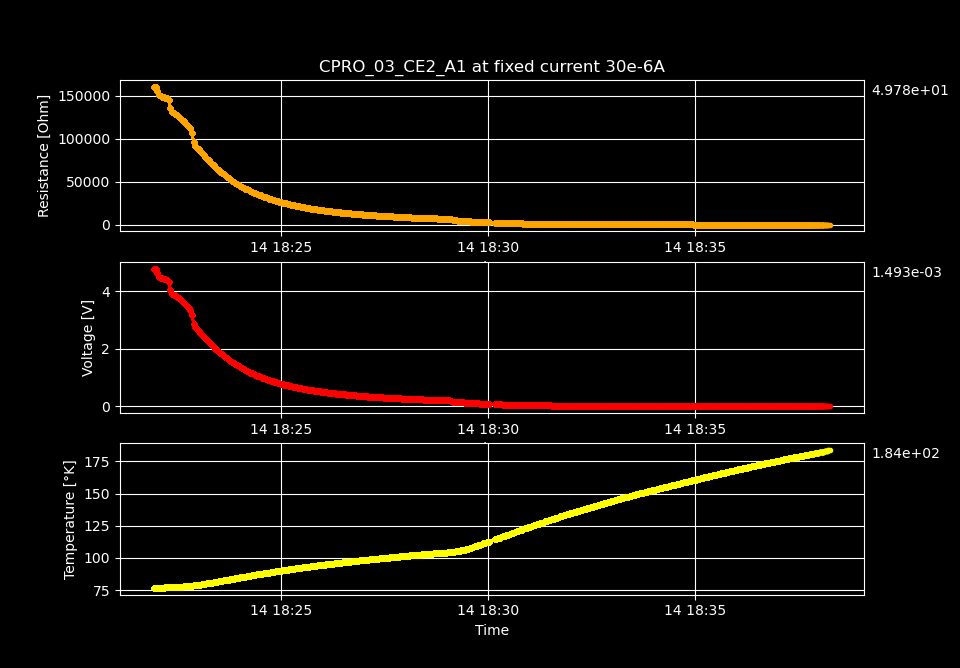

The file beside this chart, header and first rows:
Temperature [K], Voltage [V], Resistance [𝛀], Current Source [A], Electric Field [V/cm], Restivity [𝛀 cm], Current Density [A/cm2]
76.86, 4.796, 159854, 3e-05, 284.3, 162507, 0.001749
76.86, 4.793, 159769, 3e-05, 284.1, 162421, 0.001749
76.86, 4.65, 155011, 3e-05, 275.7, 157584, 0.001749
76.86, 4.503, 150101, 3e-05, 266.9, 152592, 0.001749
76.87, 4.471, 149043, 3e-05, 265, 151517, 0.001749
76.9, 4.46, 148655, 3e-05, 264.4, 151122, 0.001749
76.96, 4.446, 148189, 3e-05, 263.5, 150649, 0.001749
77, 4.43, 147660, 3e-05, 262.6, 150111, 0.001749
77.05, 4.41, 147009, 3e-05, 261.4, 149449, 0.001749
77.09, 4.341, 144716, 3e-05, 257.3, 147118, 0.001749
77.13, 4.059, 135313, 3e-05, 240.6, 137559, 0.001749
77.19, 3.92, 130655, 3e-05, 232.3, 132824, 0.001749
77.27, 3.886, 129521, 3e-05, 230.3, 131671, 0.001749
77.34, 3.872, 129058, 3e-05, 229.5, 131200, 0.001749
77.42, 3.82, 127341, 3e-05, 226.5, 129455, 0.001749
77.52, 3.768, 125590, 3e-05, 223.3, 127674, 0.001749
77.61, 3.722, 124063, 3e-05, 220.6, 126123, 0.001749
77.7, 3.654, 121793, 3e-05, 216.6, 123814, 0.001749
77.8, 3.599, 119979, 3e-05, 213.4, 121971, 0.001749
77.9, 3.547, 118237, 3e-05, 210.3, 120199, 0.001749
78.01, 3.486, 116186, 3e-05, 206.6, 118114, 0.001749
78.12, 3.419, 113967, 3e-05, 202.7, 115859, 0.001749
78.25, 3.357, 111899, 3e-05, 199, 113756, 0.001749
78.38, 3.176, 105881, 3e-05, 188.3, 107638, 0.001749
78.53, 2.868, 95603, 3e-05, 170, 97189, 0.001749
78.7, 2.745, 91515, 3e-05, 162.7, 93034, 0.001749
78.88, 2.685, 89510, 3e-05, 159.2, 90996, 0.001749
79.07, 2.628, 87585, 3e-05, 155.8, 89039, 0.001749
79.27, 2.553, 85094, 3e-05, 151.3, 86506, 0.001749
79.47, 2.479, 82643, 3e-05, 147, 84015, 0.001749
79.69, 2.418, 80610, 3e-05, 143.3, 81947, 0.001749
79.9, 2.365, 78829, 3e-05, 140.2, 80138, 0.001749
80.12, 2.302, 76744, 3e-05, 136.5, 78017, 0.001749
80.35, 2.246, 74863, 3e-05, 133.1, 76106, 0.001749
80.57, 2.185, 72833, 3e-05, 129.5, 74041, 0.001749
80.8, 2.126, 70851, 3e-05, 126, 72027, 0.001749
81.04, 2.063, 68765, 3e-05, 122.3, 69906, 0.001749
81.27, 2.008, 66944, 3e-05, 119, 68055, 0.001749
81.51, 1.954, 65140, 3e-05, 115.8, 66221, 0.001749
81.74, 1.901, 63364, 3e-05, 112.7, 64416, 0.001749
81.98, 1.85, 61661, 3e-05, 109.7, 62684, 0.001749
82.21, 1.805, 60160, 3e-05, 107, 61158, 0.001749
82.45, 1.76, 58664, 3e-05, 104.3, 59638, 0.001749
82.69, 1.714, 57130, 3e-05, 101.6, 58078, 0.001749
82.92, 1.667, 55580, 3e-05, 98.84, 56503, 0.001749
83.16, 1.623, 54116, 3e-05, 96.24, 55015, 0.001749
83.4, 1.58, 52679, 3e-05, 93.68, 53553, 0.001749
83.64, 1.537, 51237, 3e-05, 91.11, 52087, 0.001749
83.87, 1.496, 49881, 3e-05, 88.7, 50709, 0.001749
84.11, 1.461, 48686, 3e-05, 86.58, 49494, 0.001749
84.35, 1.422, 47396, 3e-05, 84.28, 48182, 0.001749
84.58, 1.385, 46159, 3e-05, 82.09, 46925, 0.001749
84.82, 1.349, 44965, 3e-05, 79.96, 45711, 0.001749
85.05, 1.317, 43903, 3e-05, 78.07, 44632, 0.001749
85.28, 1.287, 42909, 3e-05, 76.3, 43621, 0.001749
85.5, 1.256, 41872, 3e-05, 74.46, 42567, 0.001749
85.74, 1.225, 40832, 3e-05, 72.61, 41510, 0.001749
85.96, 1.195, 39849, 3e-05, 70.86, 40510, 0.001749
86.19, 1.167, 38899, 3e-05, 69.17, 39545, 0.001749
86.41, 1.141, 38037, 3e-05, 67.64, 38668, 0.001749
... 340 more rows
